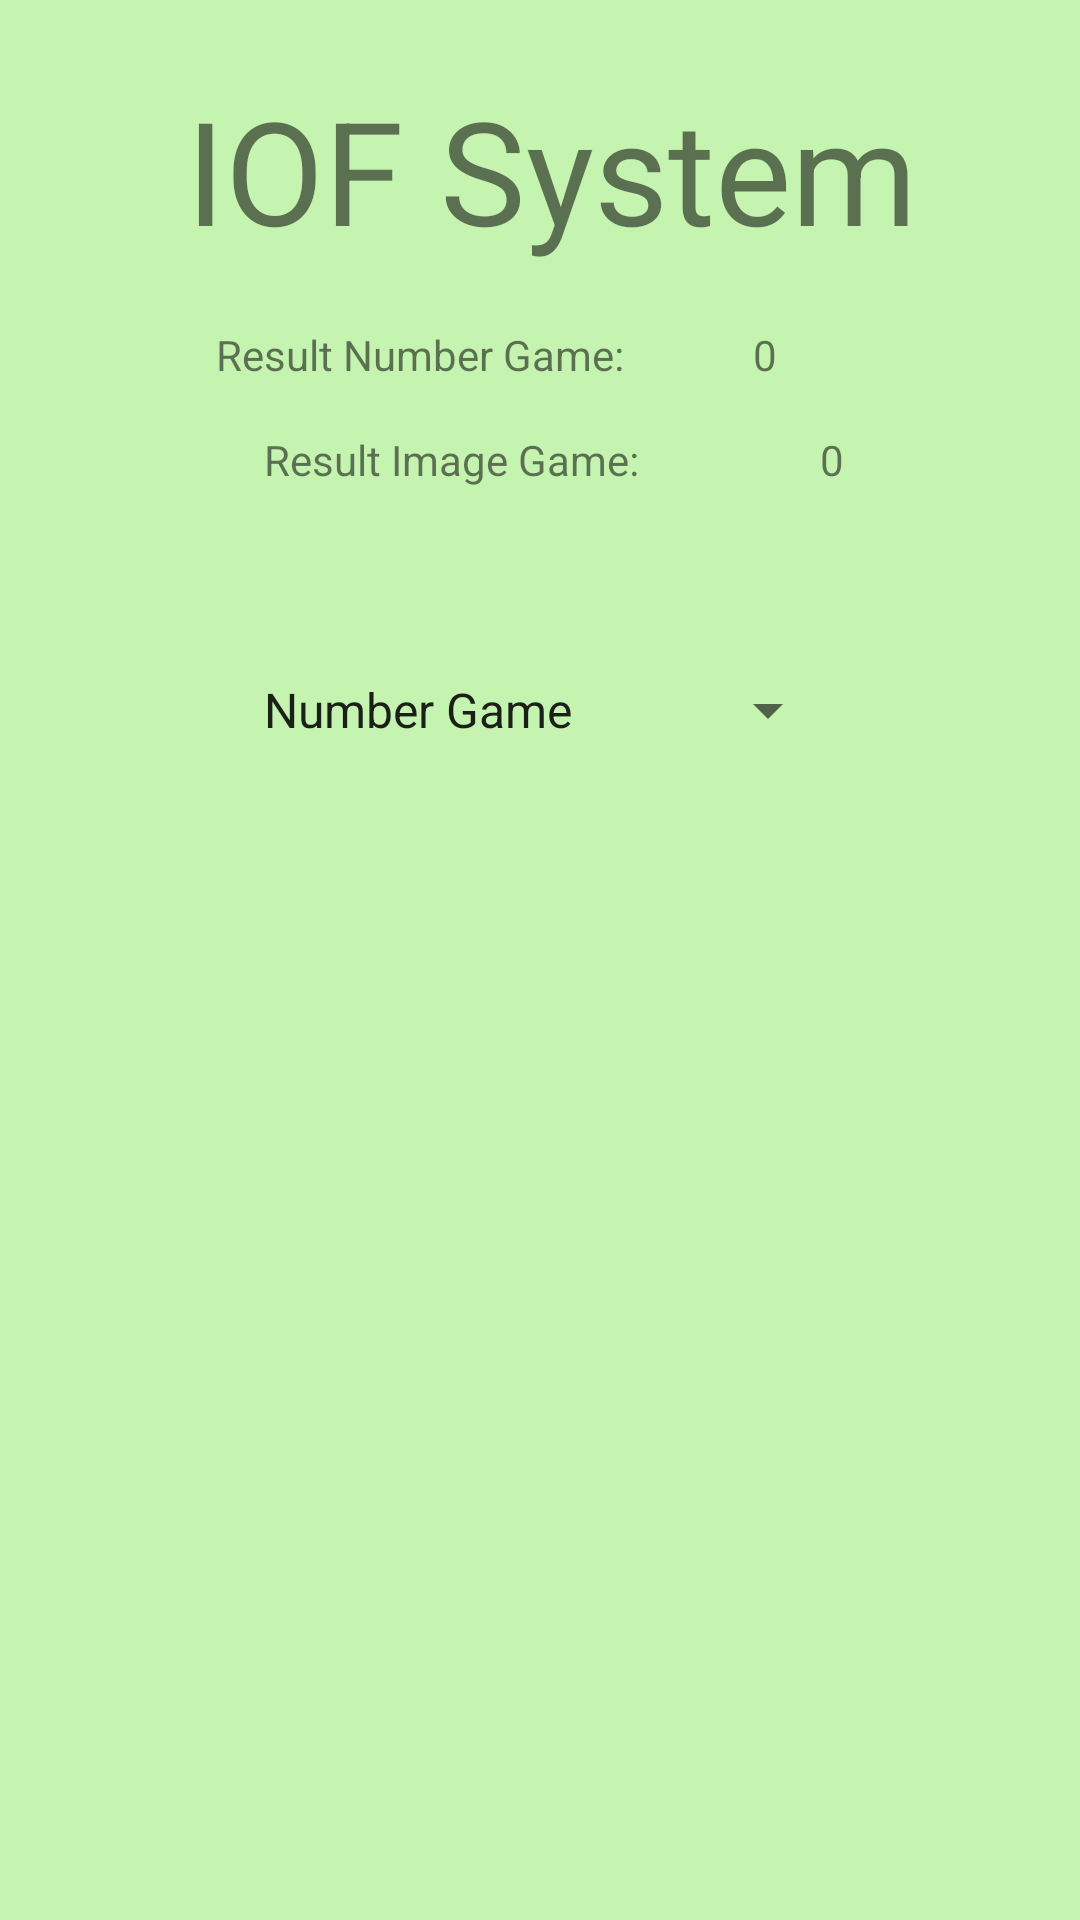

Layout XML and referenced resources for this Android screen:
<!-- AndroidManifest.xml: application theme Theme.L11_Hoang_52840_IOFGame -->
<!-- res/layout/activity_main.xml -->
<?xml version="1.0" encoding="utf-8"?>
<androidx.constraintlayout.widget.ConstraintLayout xmlns:android="http://schemas.android.com/apk/res/android"
    xmlns:app="http://schemas.android.com/apk/res-auto"
    xmlns:tools="http://schemas.android.com/tools"
    android:layout_width="match_parent"
    android:layout_height="match_parent"
    android:background="#C5F4B0"
    tools:context=".MainActivity">

    <TextView
        android:id="@+id/tv_nameApp"
        android:layout_width="wrap_content"
        android:layout_height="wrap_content"
        android:text="@string/Name_App"
        android:textSize="48sp"
        app:layout_constraintBottom_toBottomOf="parent"
        app:layout_constraintEnd_toEndOf="parent"
        app:layout_constraintHorizontal_bias="0.532"
        app:layout_constraintStart_toStartOf="parent"
        app:layout_constraintTop_toTopOf="parent"
        app:layout_constraintVertical_bias="0.042" />

    <TextView
        android:id="@+id/tv_labelResultNumber"
        android:layout_width="wrap_content"
        android:layout_height="wrap_content"
        android:layout_marginTop="20dp"
        android:text="@string/ResultNumberGame"
        app:layout_constraintBottom_toTopOf="@+id/tv_labelResultImg"
        app:layout_constraintEnd_toEndOf="parent"
        app:layout_constraintHorizontal_bias="0.321"
        app:layout_constraintStart_toStartOf="parent"
        app:layout_constraintTop_toBottomOf="@+id/tv_nameApp"
        app:layout_constraintVertical_bias="0.672" />

    <TextView
        android:id="@+id/tv_labelResultImg"
        android:layout_width="wrap_content"
        android:layout_height="wrap_content"
        android:layout_marginStart="88dp"
        android:layout_marginTop="16dp"
        android:text="@string/ResultImgGame"
        app:layout_constraintStart_toStartOf="parent"
        app:layout_constraintTop_toBottomOf="@id/tv_labelResultNumber" />

    <TextView
        android:id="@+id/tv_resultNumber"
        android:layout_width="wrap_content"
        android:layout_height="wrap_content"
        android:layout_marginEnd="96dp"
        android:text="@string/Zero"
        android:textAlignment="textEnd"
        app:layout_constraintBottom_toTopOf="@+id/tv_resultImage"
        app:layout_constraintEnd_toEndOf="parent"
        app:layout_constraintHorizontal_bias="0.881"
        app:layout_constraintStart_toEndOf="@+id/tv_labelResultImg"
        app:layout_constraintTop_toTopOf="@+id/tv_labelResultNumber"
        app:layout_constraintVertical_bias="0.0" />

    <TextView
        android:id="@+id/tv_resultImage"
        android:layout_width="wrap_content"
        android:layout_height="wrap_content"
        android:layout_marginBottom="600dp"
        android:text="@string/Zero"
        android:textAlignment="textEnd"
        app:layout_constraintBottom_toBottomOf="parent"
        app:layout_constraintEnd_toEndOf="parent"
        app:layout_constraintHorizontal_bias="0.433"
        app:layout_constraintStart_toEndOf="@+id/tv_labelResultImg"
        app:layout_constraintTop_toTopOf="@+id/tv_labelResultImg"
        app:layout_constraintVertical_bias="0.0" />

    <Spinner
        android:id="@+id/spinner_games"
        android:layout_width="200dp"
        android:layout_height="wrap_content"
        android:layout_marginStart="1dp"
        android:layout_marginTop="50dp"
        android:layout_marginEnd="1dp"
        android:entries="@array/Games"
        android:minHeight="48dp"
        android:outlineSpotShadowColor="@color/black"
        app:layout_constraintBottom_toBottomOf="parent"
        app:layout_constraintEnd_toEndOf="parent"
        app:layout_constraintStart_toStartOf="parent"
        app:layout_constraintTop_toBottomOf="@+id/tv_labelResultImg"
        app:layout_constraintVertical_bias="0.0" />

    <ImageView
        android:id="@+id/imageView"
        android:layout_width="300dp"
        android:layout_height="300dp"
        android:layout_marginTop="100dp"
        android:layout_marginBottom="244dp"
        app:layout_constraintBottom_toBottomOf="parent"
        app:layout_constraintEnd_toEndOf="parent"
        app:layout_constraintHorizontal_bias="0.495"
        app:layout_constraintStart_toStartOf="parent"
        app:layout_constraintTop_toBottomOf="@+id/spinner_games"
        app:layout_constraintVertical_bias="0.0"
        tools:srcCompat="@drawable/ic_launcher_foreground" />

</androidx.constraintlayout.widget.ConstraintLayout>
<!-- resources referenced by this layout -->
<resources>
  <string-array name="Games">
          <item>Number Game</item>
          <item>Image Game</item>
      </string-array>
  <string name="Name_App">IOF System</string>
  <string name="ResultImgGame">Result Image Game:</string>
  <string name="ResultNumberGame">Result Number Game:</string>
  <string name="Zero">0</string>
  <style name="Theme.L11_Hoang_52840_IOFGame" parent="Theme.MaterialComponents.DayNight.DarkActionBar">
          
          <item name="colorPrimary">@color/purple_500</item>
          <item name="colorPrimaryVariant">@color/purple_700</item>
          <item name="colorOnPrimary">@color/white</item>
          
          <item name="colorSecondary">@color/teal_200</item>
          <item name="colorSecondaryVariant">@color/teal_700</item>
          <item name="colorOnSecondary">@color/black</item>
          
          <item name="android:statusBarColor">?attr/colorPrimaryVariant</item>
          
      </style>
  <!-- not gathered from this repository: default colours our renderer supplied (Android Studio template values) -->
  <color name="purple_500">#FF6200EE</color>
  <color name="purple_700">#FF3700B3</color>
  <color name="teal_200">#FF03DAC5</color>
  <color name="teal_700">#FF018786</color>
  <color name="black">#FF000000</color>
  <color name="white">#FFFFFFFF</color>
</resources>
